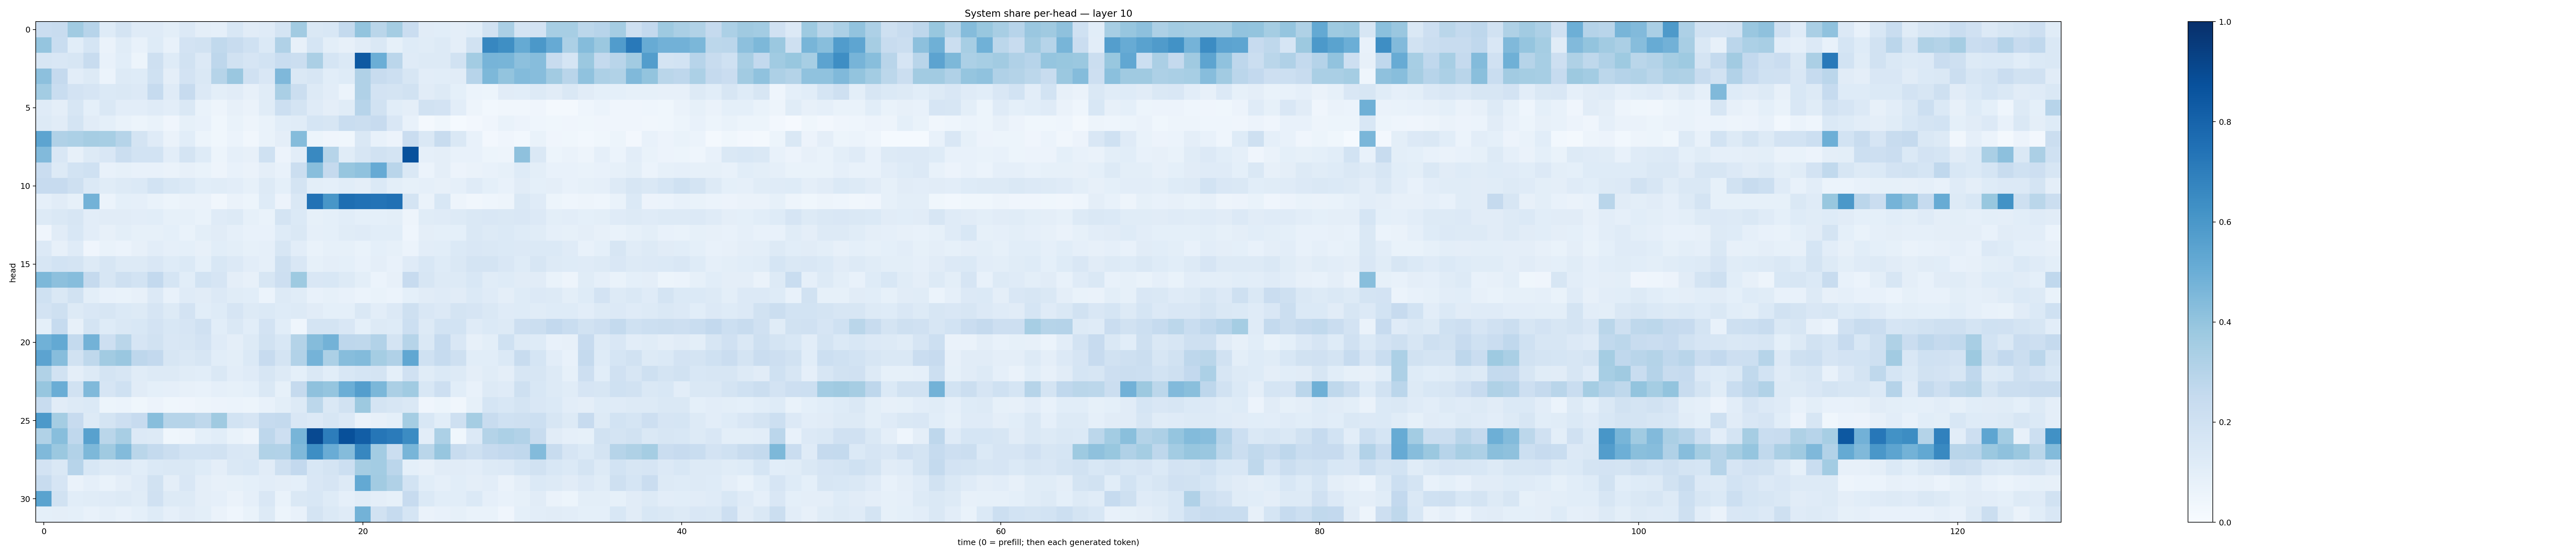

Values plotted in this chart, from the file beside it:
0.22925964, 0.23785508, 0.36390027, 0.2946819, 0.12115809, 0.17259856, 0.1176159, 0.11759551, 0.10150447, 0.13419297, 0.09464081, 0.08891197, 0.15479568, 0.11192926, 0.118083045, 0.17227656, 0.35978976, 0.1416542, 0.15415904, 0.25629303, 0.39916277, 0.2880114, 0.35183668, 0.22926563
0.3965, 0.2332, 0.1076, 0.1706, 0.06598, 0.1143, 0.07735, 0.1235, 0.07685, 0.181, 0.1939, 0.2642, 0.2352, 0.201, 0.1405, 0.318, 0.07997, 0.1716, 0.09782, 0.07889, 0.112, 0.1446, 0.08346, 0.1227
0.1589, 0.1498, 0.1614, 0.2352, 0.07032, 0.1055, 0.05308, 0.2053, 0.1211, 0.1915, 0.1346, 0.2745, 0.192, 0.1641, 0.1862, 0.2333, 0.2206, 0.3323, 0.1685, 0.1388, 0.8433, 0.4971, 0.2825, 0.1187
0.4146, 0.251, 0.1036, 0.1251, 0.05969, 0.1308, 0.1217, 0.2016, 0.09463, 0.1804, 0.1462, 0.3003, 0.3841, 0.1961, 0.1513, 0.4511, 0.1427, 0.157, 0.1063, 0.1239, 0.3181, 0.2384, 0.2157, 0.1564
0.3562, 0.2335, 0.183, 0.1669, 0.14, 0.1409, 0.1346, 0.2468, 0.1193, 0.2438, 0.1333, 0.0987, 0.1124, 0.08083, 0.1145, 0.3397, 0.2189, 0.1305, 0.1039, 0.06186, 0.3165, 0.183, 0.1743, 0.1921
0.1197, 0.09403, 0.1589, 0.09147, 0.1428, 0.1026, 0.1028, 0.1183, 0.1041, 0.1453, 0.06973, 0.04996, 0.08115, 0.06389, 0.1168, 0.2153, 0.177, 0.1194, 0.09471, 0.1134, 0.2957, 0.1876, 0.1076, 0.09681
0.1257, 0.1096, 0.1744, 0.1114, 0.09347, 0.06721, 0.05315, 0.06731, 0.03937, 0.08432, 0.07697, 0.03684, 0.06762, 0.04783, 0.06761, 0.1089, 0.114, 0.1703, 0.1566, 0.234, 0.22, 0.2445, 0.1486, 0.07756
0.5413, 0.3188, 0.3304, 0.3497, 0.3459, 0.2988, 0.1782, 0.1191, 0.06549, 0.1059, 0.05429, 0.03807, 0.05901, 0.03488, 0.06818, 0.09535, 0.434, 0.05343, 0.04034, 0.0362, 0.1419, 0.07264, 0.05579, 0.2295
0.443, 0.1493, 0.08049, 0.1313, 0.15, 0.2201, 0.1868, 0.1845, 0.1028, 0.1783, 0.1235, 0.05455, 0.08833, 0.07835, 0.2009, 0.057, 0.1049, 0.6565, 0.2987, 0.1136, 0.1572, 0.1896, 0.1769, 0.8717
0.2281, 0.1282, 0.1857, 0.2023, 0.07535, 0.0834, 0.072, 0.07127, 0.06322, 0.07834, 0.06777, 0.0506, 0.07247, 0.06458, 0.09762, 0.07567, 0.2195, 0.4269, 0.2519, 0.3907, 0.4088, 0.5145, 0.2909, 0.1443
0.2447, 0.244, 0.2033, 0.1392, 0.1141, 0.1257, 0.139, 0.1863, 0.1533, 0.1401, 0.1088, 0.1134, 0.1046, 0.08426, 0.1293, 0.09323, 0.1792, 0.09871, 0.09079, 0.1057, 0.09539, 0.1382, 0.09918, 0.08563
0.08785, 0.1111, 0.08325, 0.4791, 0.059, 0.09154, 0.0886, 0.06769, 0.05283, 0.06425, 0.06388, 0.03402, 0.06279, 0.05218, 0.1222, 0.05491, 0.1444, 0.7433, 0.6029, 0.759, 0.748, 0.7419, 0.7503, 0.1751
0.128, 0.1418, 0.1582, 0.1042, 0.1111, 0.1102, 0.1047, 0.1085, 0.08356, 0.08361, 0.06744, 0.1176, 0.1291, 0.08292, 0.06812, 0.1732, 0.1402, 0.08432, 0.09317, 0.1084, 0.09095, 0.09111, 0.1008, 0.04755
0.03963, 0.1131, 0.1536, 0.1038, 0.08138, 0.09929, 0.08473, 0.0828, 0.09247, 0.06813, 0.101, 0.111, 0.08752, 0.07357, 0.0765, 0.1234, 0.1413, 0.08777, 0.09083, 0.1165, 0.1182, 0.1079, 0.1088, 0.04625
0.1343, 0.08102, 0.1187, 0.04081, 0.06984, 0.06215, 0.08153, 0.1038, 0.08939, 0.09246, 0.08191, 0.1059, 0.1006, 0.08374, 0.08729, 0.1567, 0.1049, 0.06915, 0.08259, 0.08402, 0.0701, 0.09132, 0.08368, 0.06232
0.157, 0.1861, 0.1777, 0.1323, 0.1563, 0.1256, 0.1303, 0.1517, 0.1229, 0.1372, 0.09182, 0.1556, 0.1361, 0.1029, 0.08765, 0.2094, 0.1507, 0.08486, 0.09528, 0.09093, 0.07306, 0.097, 0.07163, 0.1209
0.4569, 0.4176, 0.4319, 0.251, 0.1565, 0.2071, 0.1865, 0.2615, 0.1687, 0.1065, 0.1852, 0.1678, 0.09681, 0.08148, 0.1614, 0.2117, 0.3732, 0.1509, 0.1546, 0.1308, 0.09782, 0.05879, 0.08201, 0.2441
0.2013, 0.1436, 0.1938, 0.09892, 0.07043, 0.06778, 0.0793, 0.1333, 0.0731, 0.1208, 0.1107, 0.135, 0.117, 0.1058, 0.05975, 0.1322, 0.1135, 0.07775, 0.08329, 0.07343, 0.05932, 0.07016, 0.06117, 0.09031
0.1811, 0.2081, 0.1286, 0.1508, 0.1588, 0.1372, 0.1296, 0.1656, 0.1308, 0.1832, 0.1093, 0.1241, 0.1649, 0.1314, 0.1395, 0.1227, 0.1277, 0.11, 0.09213, 0.09252, 0.1456, 0.1037, 0.1365, 0.2056
0.09193, 0.2461, 0.07859, 0.1729, 0.1217, 0.1413, 0.1535, 0.1827, 0.1526, 0.1668, 0.198, 0.1055, 0.1414, 0.1077, 0.1813, 0.1079, 0.04626, 0.173, 0.1725, 0.1502, 0.08989, 0.1281, 0.1222, 0.2169
0.4851, 0.5231, 0.2549, 0.4775, 0.2133, 0.2862, 0.1664, 0.1924, 0.1506, 0.1613, 0.1824, 0.12, 0.09466, 0.1263, 0.192, 0.1541, 0.3067, 0.4365, 0.4771, 0.2771, 0.2695, 0.312, 0.175, 0.3006
0.5438, 0.4327, 0.1951, 0.2729, 0.3628, 0.3841, 0.2752, 0.2592, 0.1582, 0.1417, 0.1581, 0.1079, 0.1006, 0.1389, 0.2429, 0.1764, 0.3106, 0.4742, 0.3309, 0.4311, 0.4411, 0.3524, 0.3203, 0.5292
0.3159, 0.1952, 0.09403, 0.1325, 0.1719, 0.1603, 0.114, 0.13, 0.131, 0.1137, 0.1057, 0.1414, 0.1018, 0.1178, 0.1588, 0.1278, 0.09313, 0.1443, 0.1061, 0.1529, 0.1718, 0.1761, 0.09064, 0.1959
0.3938, 0.5002, 0.1942, 0.4455, 0.1653, 0.2006, 0.1097, 0.09169, 0.08599, 0.07944, 0.0765, 0.08757, 0.08282, 0.0899, 0.1411, 0.08281, 0.2522, 0.4131, 0.3965, 0.499, 0.5673, 0.4593, 0.3326, 0.3669
0.241, 0.1111, 0.1282, 0.1374, 0.05382, 0.05911, 0.03562, 0.05719, 0.03696, 0.04077, 0.04808, 0.05632, 0.06014, 0.05224, 0.0753, 0.1014, 0.1323, 0.2811, 0.1454, 0.1921, 0.3786, 0.1748, 0.1572, 0.1437
0.5905, 0.3541, 0.2455, 0.1274, 0.1733, 0.2136, 0.2448, 0.4267, 0.3007, 0.2977, 0.273, 0.3691, 0.1855, 0.1653, 0.2484, 0.2569, 0.1501, 0.1346, 0.164, 0.133, 0.06304, 0.07994, 0.09208, 0.3545
0.3142, 0.429, 0.268, 0.5548, 0.2874, 0.342, 0.1359, 0.1275, 0.03576, 0.04962, 0.09218, 0.1072, 0.0675, 0.04951, 0.2769, 0.2145, 0.468, 0.8991, 0.6996, 0.8788, 0.8211, 0.7289, 0.7097, 0.6475
0.4471, 0.3803, 0.3096, 0.457, 0.3681, 0.4377, 0.2886, 0.2564, 0.223, 0.1863, 0.1866, 0.193, 0.1517, 0.1426, 0.3126, 0.3097, 0.4473, 0.6373, 0.5042, 0.4371, 0.6672, 0.3562, 0.2238, 0.4662
0.1801, 0.1409, 0.2938, 0.1537, 0.1273, 0.1335, 0.1075, 0.1371, 0.1455, 0.1427, 0.1248, 0.0961, 0.1415, 0.1554, 0.1101, 0.2033, 0.259, 0.156, 0.1759, 0.2152, 0.35, 0.3572, 0.2839, 0.09156
0.24, 0.1657, 0.06575, 0.08915, 0.06868, 0.09609, 0.1188, 0.1899, 0.09721, 0.1519, 0.09514, 0.08082, 0.08544, 0.08998, 0.1024, 0.09518, 0.09063, 0.1523, 0.1661, 0.1262, 0.5214, 0.363, 0.3199, 0.1847
0.5475, 0.1906, 0.1093, 0.1142, 0.1203, 0.1262, 0.1153, 0.1955, 0.13, 0.1317, 0.0963, 0.08933, 0.06606, 0.08668, 0.1514, 0.06911, 0.1408, 0.1534, 0.1245, 0.08748, 0.1104, 0.09593, 0.08355, 0.2455
0.09091, 0.09749, 0.0899, 0.07766, 0.08771, 0.07692, 0.09374, 0.1216, 0.08943, 0.1123, 0.09767, 0.06402, 0.04684, 0.06943, 0.1311, 0.05323, 0.07678, 0.1796, 0.1399, 0.1194, 0.4773, 0.1894, 0.2489, 0.1699
